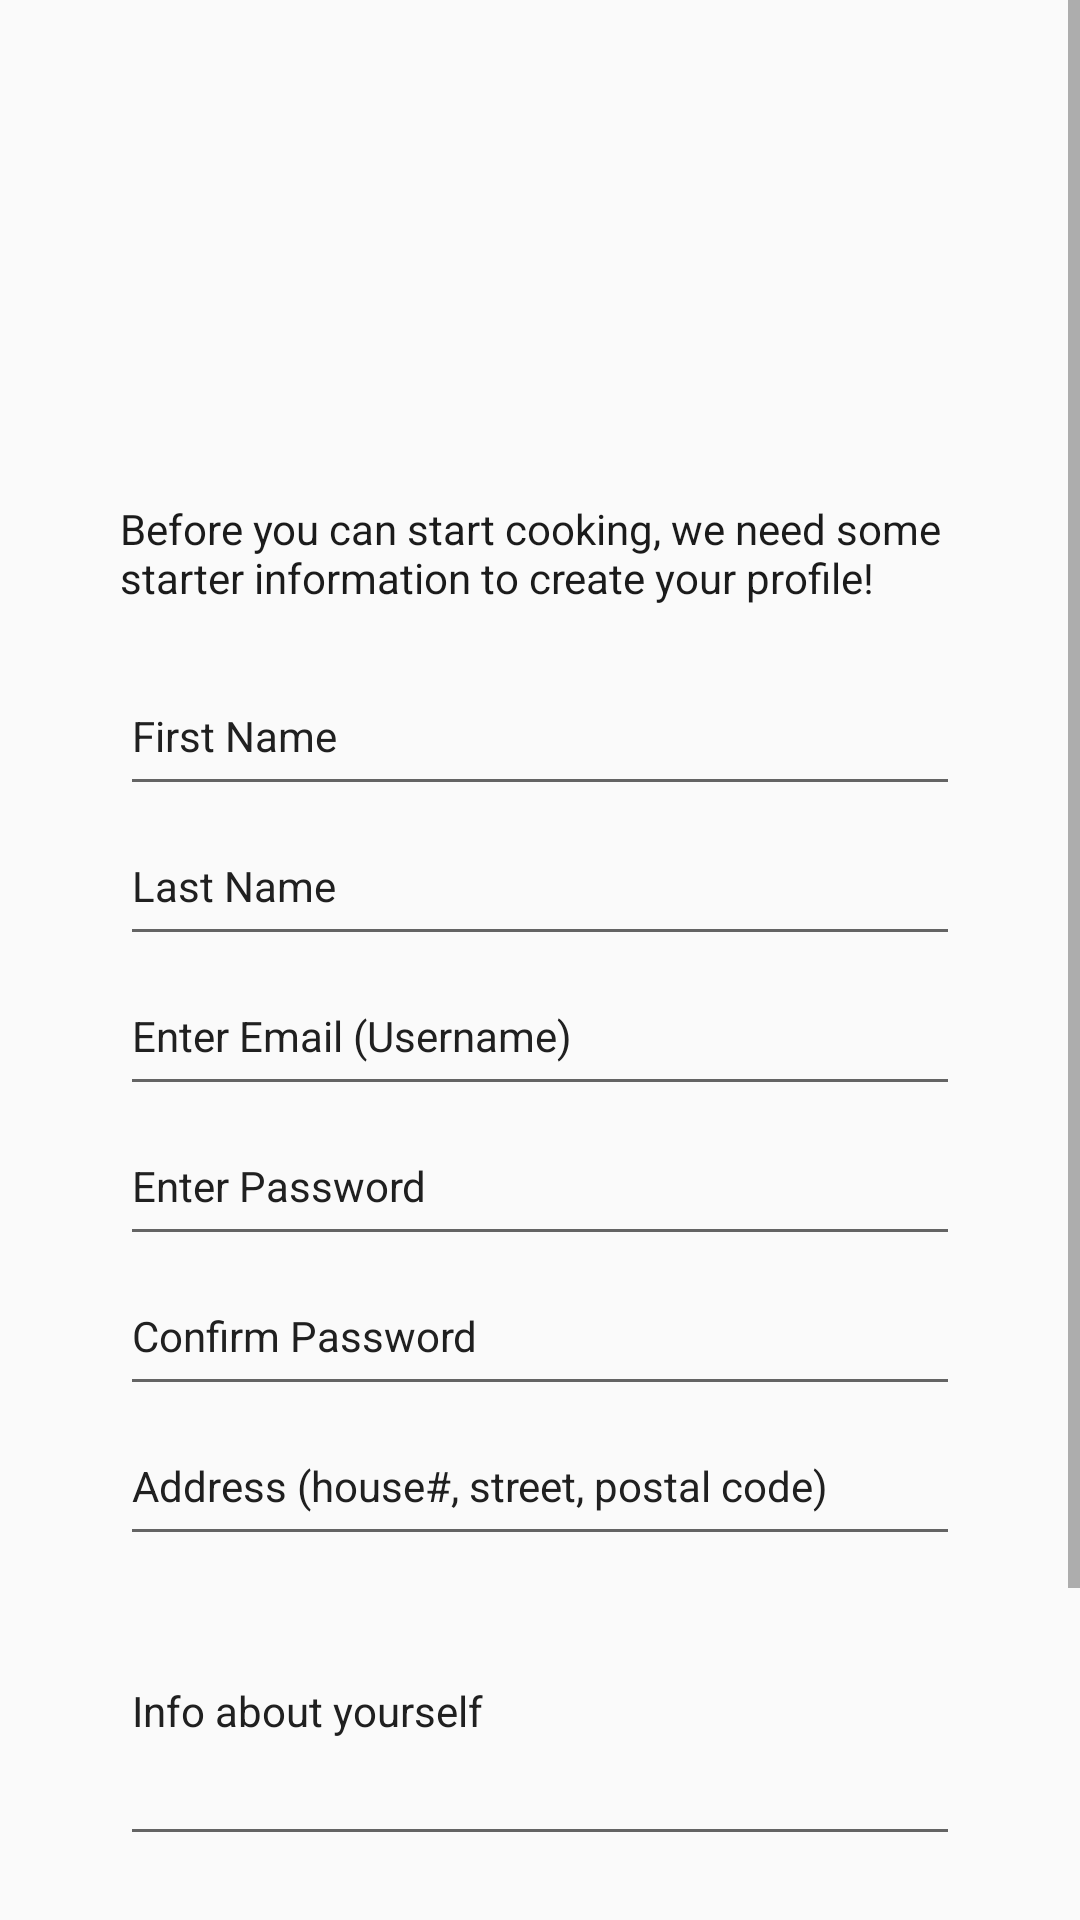

Reconstruct the res/layout file that produces this screen, plus the resources it refers to.
<!-- AndroidManifest.xml: application theme Theme.AppCompat.Light.NoActionBar -->
<!-- res/layout/activity_register_cook.xml -->
<?xml version="1.0" encoding="utf-8"?>
<androidx.constraintlayout.widget.ConstraintLayout xmlns:android="http://schemas.android.com/apk/res/android"
    xmlns:app="http://schemas.android.com/apk/res-auto"
    xmlns:tools="http://schemas.android.com/tools"
    android:layout_width="match_parent"
    android:layout_height="match_parent"
    tools:context=".pages.RegisterCook">

    <ScrollView
        android:layout_width="match_parent"
        android:layout_height="match_parent">

        <LinearLayout
            android:layout_width="match_parent"
            android:layout_height="match_parent"
            android:gravity="center"
            android:orientation="vertical"
            android:padding="40dp">

            <ImageView
                android:layout_width="100dp"
                android:layout_height="100dp"
                android:layout_marginBottom="10dp"
                android:scaleType="fitXY"
                app:srcCompat="@drawable/logo2" />

            <TextView
                android:id="@+id/textView3"
                android:layout_width="match_parent"
                android:layout_height="wrap_content"
                android:paddingTop="50px"
                android:paddingBottom="50px"
                android:text="Before you can start cooking, we need some starter information to create your profile!"
                android:textColor="#1B1B1B" />

            <com.google.android.material.textfield.TextInputEditText
                android:id="@+id/first_name"
                android:layout_width="match_parent"
                android:layout_height="50dp"
                android:hint="First Name"
                android:inputType="textPersonName"
                android:textColor="#202020"
                android:textColorHint="#202020"
                android:textSize="14sp" />

            <com.google.android.material.textfield.TextInputEditText
                android:id="@+id/last_name"
                android:layout_width="match_parent"
                android:layout_height="50dp"
                android:hint="Last Name"
                android:inputType="textPersonName"
                android:textColor="#202020"
                android:textColorHint="#202020"
                android:textSize="14sp" />

            <com.google.android.material.textfield.TextInputEditText
                android:id="@+id/user_name"
                android:layout_width="match_parent"
                android:layout_height="50dp"
                android:hint="Enter Email (Username)"
                android:inputType="textEmailAddress"
                android:textColor="#202020"
                android:textColorHint="#202020"
                android:textSize="14sp" />

            <com.google.android.material.textfield.TextInputEditText
                android:id="@+id/enter_password"
                android:layout_width="match_parent"
                android:layout_height="50dp"
                android:hint="Enter Password"
                android:inputType="textPassword"
                android:textColor="#202020"
                android:textColorHint="#202020"
                android:textSize="14sp" />

            <com.google.android.material.textfield.TextInputEditText
                android:id="@+id/confirm_password"
                android:layout_width="match_parent"
                android:layout_height="50dp"
                android:hint="Confirm Password"
                android:inputType="textPassword"
                android:textColor="#202020"
                android:textColorHint="#202020"
                android:textSize="14sp" />

            <com.google.android.material.textfield.TextInputEditText
                android:id="@+id/enter_address"
                android:layout_width="match_parent"
                android:layout_height="50dp"
                android:hint="Address (house#, street, postal code)"
                android:inputType="textPostalAddress"
                android:textColor="#202020"
                android:textColorHint="#202020"
                android:textSize="14sp" />

            <com.google.android.material.textfield.TextInputEditText
                android:id="@+id/enter_info"
                android:layout_width="match_parent"
                android:layout_height="100dp"
                android:hint="Info about yourself"
                android:textColor="#202020"
                android:textColorHint="#202020"
                android:textSize="14sp" />

            <TextView
                android:id="@+id/error_message_cook"
                android:layout_width="match_parent"
                android:layout_height="wrap_content" />

            <Button
                android:id="@+id/btn_upload_cheque"
                android:layout_width="match_parent"
                android:layout_height="wrap_content"
                android:backgroundTint="#FF474B"
                android:onClick="clickOnUploadCheque"
                android:text="Upload Void Cheque"
                android:textColor="#FFFFFF" />

            <Button
                android:id="@+id/btn_register_cook"
                android:layout_width="match_parent"
                android:layout_height="wrap_content"
                android:backgroundTint="#FF474B"
                android:onClick="clickOnRegisterCook"
                android:text="Register"
                android:textColor="#FFFFFF"
                android:textColorHint="#FFFFFF" />

        </LinearLayout>
    </ScrollView>

</androidx.constraintlayout.widget.ConstraintLayout>
<!-- resources referenced by this layout -->
<resources>

</resources>
